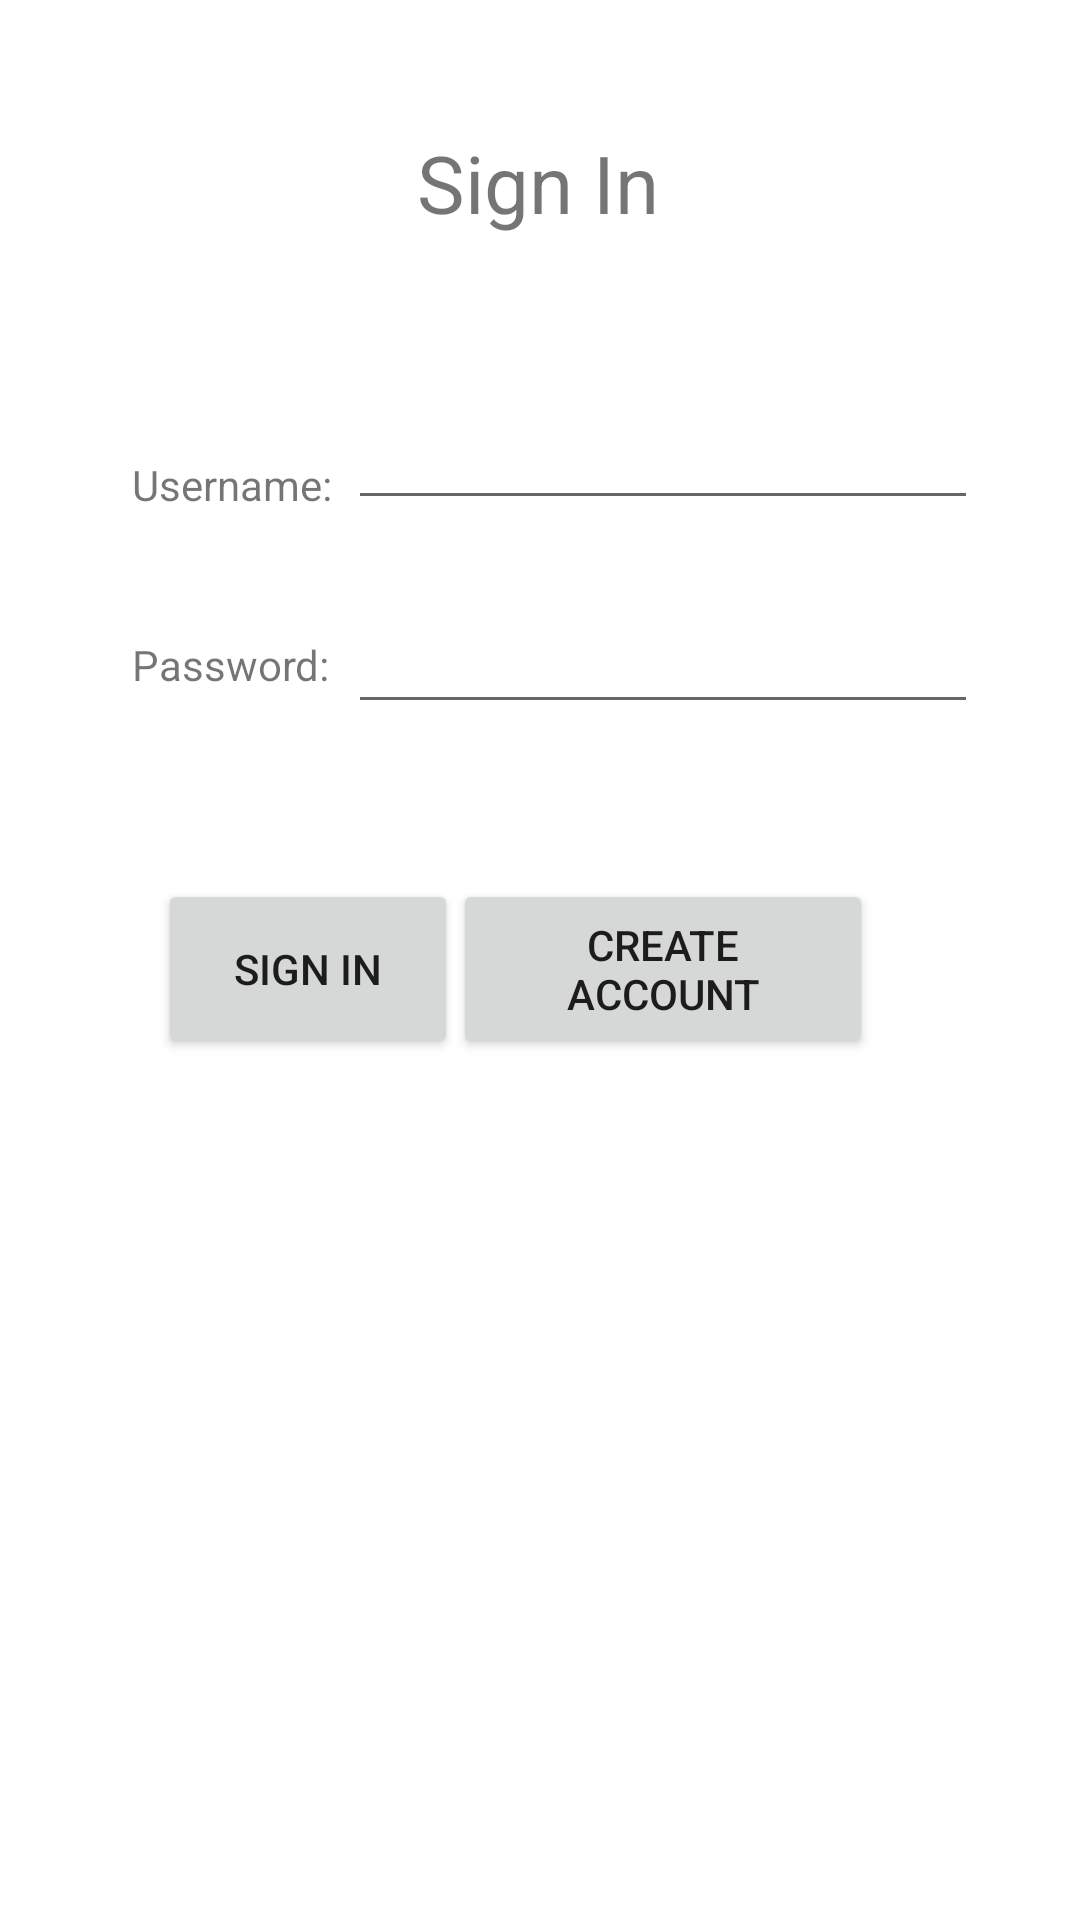

Produce the Android XML layout that renders to this screen, including the resource entries it uses.
<!-- AndroidManifest.xml: application theme Theme.MobileAppDev -->
<!-- res/layout/activity_main.xml -->
<?xml version="1.0" encoding="utf-8"?>
<androidx.constraintlayout.widget.ConstraintLayout xmlns:android="http://schemas.android.com/apk/res/android"
    xmlns:app="http://schemas.android.com/apk/res-auto"
    xmlns:tools="http://schemas.android.com/tools"
    android:layout_width="match_parent"
    android:layout_height="match_parent"
    tools:context=".UI.MainActivity">

    <TextView
        android:layout_width="wrap_content"
        android:layout_height="wrap_content"
        android:text="Sign In"
        android:textSize="80px"
        app:layout_constraintBottom_toBottomOf="parent"
        app:layout_constraintHorizontal_bias="0.498"
        app:layout_constraintLeft_toLeftOf="parent"
        app:layout_constraintRight_toRightOf="parent"
        app:layout_constraintTop_toTopOf="parent"
        app:layout_constraintVertical_bias="0.071" />

    <Button
        android:id="@+id/button"
        android:layout_width="100dp"
        android:layout_height="60dp"
        android:layout_marginBottom="84dp"
        android:onClick="enterApp"
        android:text="Sign In"
        app:layout_constraintBottom_toBottomOf="parent"
        app:layout_constraintHorizontal_bias="0.202"
        app:layout_constraintLeft_toLeftOf="parent"
        app:layout_constraintRight_toRightOf="parent"
        app:layout_constraintTop_toTopOf="parent"
        app:layout_constraintVertical_bias="0.591" />

    <Button
        android:id="@+id/createAcct"
        android:layout_width="140dp"
        android:layout_height="60dp"
        android:layout_marginBottom="84dp"
        android:onClick="createAcct"
        android:text="Create Account"
        app:layout_constraintBottom_toBottomOf="parent"
        app:layout_constraintHorizontal_bias="0.686"
        app:layout_constraintLeft_toLeftOf="parent"
        app:layout_constraintRight_toRightOf="parent"
        app:layout_constraintTop_toTopOf="parent"
        app:layout_constraintVertical_bias="0.591" />

    <EditText
        android:id="@+id/enterPassword"
        android:layout_width="wrap_content"
        android:layout_height="wrap_content"
        android:layout_marginLeft="116dp"
        android:layout_marginTop="200dp"
        android:ems="10"
        android:inputType="textPassword"
        app:layout_constraintLeft_toLeftOf="parent"
        app:layout_constraintTop_toTopOf="parent" />

    <TextView
        android:id="@+id/textView"
        android:layout_width="wrap_content"
        android:layout_height="wrap_content"
        android:layout_marginLeft="44dp"
        android:layout_marginTop="212dp"
        android:text="Password:"
        app:layout_constraintLeft_toLeftOf="parent"
        app:layout_constraintTop_toTopOf="parent" />

    <EditText
        android:id="@+id/enterUsername"
        android:layout_width="wrap_content"
        android:layout_height="wrap_content"
        android:layout_marginLeft="116dp"
        android:layout_marginTop="132dp"
        android:ems="10"
        android:inputType="textPersonName"
        app:layout_constraintLeft_toLeftOf="parent"
        app:layout_constraintTop_toTopOf="parent" />

    <TextView
        android:id="@+id/text2"
        android:layout_width="wrap_content"
        android:layout_height="wrap_content"
        android:layout_marginLeft="44dp"
        android:layout_marginTop="152dp"
        android:text="Username:"
        app:layout_constraintLeft_toLeftOf="parent"
        app:layout_constraintTop_toTopOf="parent" />

</androidx.constraintlayout.widget.ConstraintLayout>
<!-- resources referenced by this layout -->
<resources>
  <style name="Theme.MobileAppDev" parent="Theme.MaterialComponents.DayNight.DarkActionBar">
          
          <item name="colorPrimary">#F86E05</item>
          <item name="colorPrimaryVariant">@color/teal_200</item>
          <item name="colorOnPrimary">@color/white</item>
          
          <item name="colorSecondary">#387AFD</item>
          <item name="colorSecondaryVariant">@color/teal_700</item>
          <item name="colorOnSecondary">@color/black</item>
          
          <item name="android:statusBarColor" tools:targetApi="l">?attr/colorPrimaryVariant</item>
          
      </style>
  <!-- not gathered from this repository: default colours our renderer supplied (Android Studio template values) -->
  <color name="teal_200">#FF03DAC5</color>
  <color name="teal_700">#FF018786</color>
  <color name="black">#FF000000</color>
  <color name="white">#FFFFFFFF</color>
</resources>
